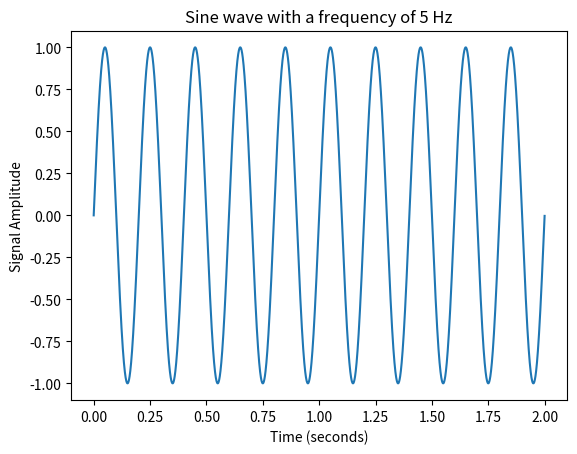

Python code for this plot:
# IMPORTING PACKAGES THAT WE WILL USE LATER ON
import numpy as np
import pandas as pd
import matplotlib.pyplot as plt

# CREATING A SINE WAVE
# A sine wave has the following equation: np.sin(2*np.pi*frequency*time)
# frequency = how often the signal repeats
# time = duration of the signal

# define a frequency for the signal
frequency = 5 # Hz 

# define a time duration for the signal
duration = 2 # seconds

# in order to plot the sine signal against time we have to create an array for the time
# defining how often a sample is taken from the signal - step_size
step_size1 = 0.0001  # 0.1ms

# In order to plot the signal we need to define an array for time
time_array = np.arange(0, duration, step_size1)

# Now we can calculate our sine signal
sine_signal = np.sin(2*np.pi*frequency*time_array)

### COMMENT THIS OUT WHEN YOU'VE FINISHED THE FIRST SECTION
# # Now we can add another sine wave (with a different frequency) to our original sine wave signal
# frequency2 = 10 # Hz

# sine_signal2 = np.sin(2*np.pi*frequency2*time_array)

# sine_signal = sine_signal + sine_signal2

# Now we can plot our sine signal
plt.figure()
plt.plot(time_array, sine_signal)
plt.xlabel("Time (seconds)")
plt.ylabel("Signal Amplitude")
plt.title("Sine wave with a frequency of "+str(frequency)+" Hz")
plt.show()